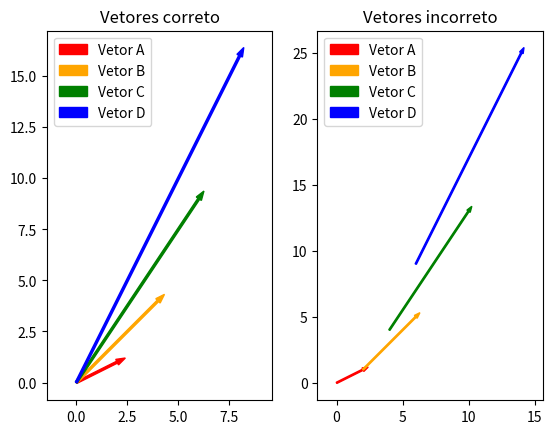

This figure's Python source:
import numpy as np
import matplotlib.pyplot as plt


plt.figure("Vetores")
def formula_movimento(t): 
    return 2*t, t**2

x0 = 0
y0 = 0

plt.subplot(1,2,1)
t = 1
xa, ya = formula_movimento(t)
plt.arrow(x0,y0,xa,ya,color='red',width=0.1, label="Vetor A")

t = 2
xb, yb = formula_movimento(t)
plt.arrow(x0,y0,xb,yb,color='orange',width=0.1, label="Vetor B")

t = 3
xc, yc = formula_movimento(t)
plt.arrow(x0,y0,xc,yc,color='green',width=0.1, label="Vetor C")

t = 4
xd, yd = formula_movimento(t)
plt.arrow(x0,y0,xd,yd,color='blue',width=0.1, label="Vetor D")

plt.axis("equal") # makes it so all the vetors are equal in size
plt.title("Vetores correto")
plt.legend()


plt.subplot(1,2,2)
t = 1
xa, ya = formula_movimento(t)
plt.arrow(x0,y0,xa,ya,color='red',width=0.1, label="Vetor A")

t = 2
xb, yb = formula_movimento(t)
plt.arrow(xa,ya,xb,yb,color='orange',width=0.1, label="Vetor B")

t = 3
xc, yc = formula_movimento(t)
plt.arrow(xb,yb,xc,yc,color='green',width=0.1, label="Vetor C")

t = 4
xd, yd = formula_movimento(t)
plt.arrow(xc,yc,xd,yd,color='blue',width=0.1, label="Vetor D")


plt.axis("equal") # makes it so all the vetors are equal in size
plt.title("Vetores incorreto")
plt.legend()
plt.show()